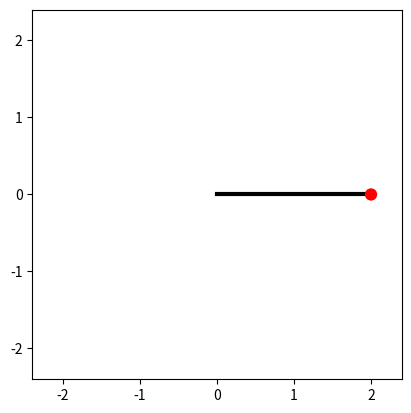

Generate this figure with matplotlib:
import numpy as np
import matplotlib.pyplot as plt
import matplotlib.animation as animation

# Bob mass (kg), pendulum length (m), acceleration due to gravity (m.s-2).
L, g = 2, 9.81
# Initial angular displacement (rad), tangential velocity (m.s-1)
theta0, v0 = np.radians(90), 0

# Estimate of the period using the harmonic (small displacement) approximation.
# The real period will be longer than this.
Tharm = 2 * np.pi * np.sqrt(L / g)
# Time step for numerical integration of the equation of motion (s).
dt = 0.01
# Initial angular position and tangential velocity.
theta, v = [theta0], [v0]
old_theta = theta0
i = 0
while True:
    # Forward Euler method for numerical integration of the ODE.
    i += 1
    t = i * dt
    # Update the bob position using its updated angle.
    old_theta, old_v = theta[-1], v[-1]
    omega = old_v / L
    new_theta = old_theta - omega * dt

    # Tangential acceleration.
    acc = g * np.sin(old_theta)
    # Update the tangential velocity.
    new_v = old_v + acc * dt

    if t > Tharm and new_v * old_v < 0:
        # At the second turning point in velocity we're back where we started,
        # i.e. we have completed one period and can finish the simulation.
        break

    theta.append(new_theta)
    v.append(new_v)

print(theta)
print(v)

nsteps = len(theta)

def get_coords(th):
    """Return the (x, y) coordinates of the bob at angle th."""
    return L * np.sin(th), -L * np.cos(th)

# Initialize the animation plot. Make the aspect ratio equal so it looks right.
fig = plt.figure()
ax = fig.add_subplot(aspect='equal')
# The pendulum rod, in its initial position.
x0, y0 = get_coords(theta0)
line, = ax.plot([0, x0], [0, y0], lw=3, c='k')
# The pendulum bob: set zorder so that it is drawn over the pendulum rod.
bob_radius = 0.08
circle = ax.add_patch(plt.Circle(get_coords(theta0), bob_radius,
                      fc='r', zorder=3))
# Set the plot limits so that the pendulum has room to swing!
ax.set_xlim(-L*1.2, L*1.2)
ax.set_ylim(-L*1.2, L*1.2)

def animate(i):
    """Update the animation at frame i."""
    x, y = get_coords(theta[i])
    line.set_data([0, x], [0, y])
    circle.set_center((x, y))

nframes = nsteps
interval = dt * 1000
ani = animation.FuncAnimation(fig, animate, frames=nframes, repeat=True,
                              interval=interval)
plt.show()